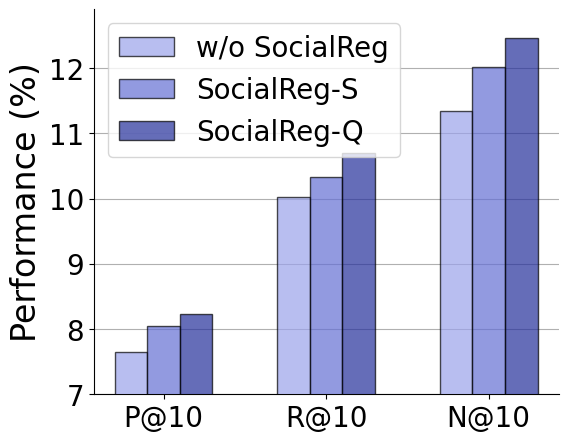

Here is the Python script that generated this plot:
# %matplotlib inline
import numpy as np
import matplotlib.pyplot as plt
from matplotlib import rcParams
from matplotlib.ticker import FuncFormatter
from matplotlib.pyplot import MultipleLocator, colorbar

# 全局设置字体为：Times New Roman
plt.rc('font',family='Times New Roman')

# 数据准备
x_pos = [10, 20, 30]
x = ['P@10', 'R@10', 'N@10']
# y1 = [5.825, 2.938, 1.573, 0.994, 0.729]
y1 = [0.5570, 0.5994, 0.5265, 0.6048]
y2 = [0.328, 0.191, 0.154, 0.310]
# y3 = [1.297, 0.826, 0.815, 0.741, 0.698]

x_min = 0.10
x_max = 0.55
dataset = '(a) Amazon Beauty'
metrics = ""

# 在柱状图上显示数字
def auto_text(rects):
    for rect in rects:
        height = rect.get_height()
        ax.annotate('{}'.format(height),
                    xy=(rect.get_x() + rect.get_width() / 2, height),
                    xytext=(0, 1),  # 1 points vertical offset
                    textcoords="offset points",
                    ha='center', va='bottom',
                    fontsize=10)

# 创建一个画布
# fig, ax_list = plt.subplots(ncols=2, nrows=2, figsize=(10,5),dpi=100)
#fig, ax_list = plt.subplots(ncols=4, nrows=1, figsize=(16,4),dpi=100)
#fig, ax_list = plt.subplots(ncols=2, nrows=1, figsize=(10,4))
fig, ax_list = plt.subplots(ncols=1, nrows=1, figsize=(6,5))
#plt.subplots_adjust(wspace =0.25, hspace =0.5)
plt.subplots_adjust(wspace =0.4, hspace =0.0)
# fig, ax = plt.subplots(figsize=(7,5),dpi=100)
# print("fig, ax:", fig, ax)

# plt.subplots_adjust(wspace =0.25, hspace =0)

# tmp_index = 1 # lastfm
tmp_index = 0 # douban-book
#for index, ax in enumerate(ax_list):
if ax_list is not None:
    ax = ax_list
    #for ax in ax_two:
    if tmp_index ==1:
        # y1 = [0.502, 0.330, 0.297, 0.477]
#             y1 = [0.5570, 0.5994, 0.5265, 0.6204] # HR@10
#             y2 = [0.328, 0.191, 0.154, 0.310] #HR@5

        #y1 = [20.20, 19.89, 20.12, 19.885] #P@10
        #y2 = [20.521, 20.215, 20.454, 20.20] #R@10
        #y3 = [24.746, 24.367, 24.678, 24.357] #N@10
        #y4 = [0.5123, 0.6204] #crbiaSR
        # y3 = [1.297, 0.826, 0.815, 0.741, 0.698]
        #y4 = [20.20, 20.521, 24.746]
        #y4 = [20.237, 20.582, 24.827]
        #y2 = [19.89, 20.215, 24.367]
        #y3 = [20.12, 20.454, 24.678]
        #y1 = [19.885, 20.20, 24.357]
        y1 = [19.205, 19.480, 23.392]
        y2 = [19.640, 19.913, 24.203]
        y3 = [20.059, 20.379, 24.598]

        x_min = 19.0
        x_max = 24.7
        # ax.set_ylabel('NDCG@10')
        #ax.set_ylabel('HR@K')
        #metrics = "HR@K"
        metrics = "Performance (%)"
        dataset = '(a) HR@K on Amazon Beauty'


    if tmp_index ==0:
        # y1 = [0.502, 0.330, 0.297, 0.477]
#             y1 = [0.5570, 0.5994, 0.5265, 0.6204] # HR@10
#             y2 = [0.328, 0.191, 0.154, 0.310] #HR@5

        #y1 = [8.318, 8.196, 8.197, 8.090] #multi
        #y2 = [10.960, 10.766, 10.685, 10.672] #tranR(IA)
        #y3 = [12.686, 12.543, 12.558, 12.343] #tranR(CB)
        #y4 = [0.3875, 0.4225] #crbiaSR
        # y3 = [1.297, 0.826, 0.815, 0.741, 0.698]
        y1 = [7.650, 10.024, 11.348]
        y2 = [8.053, 10.328, 12.009]
        y3 = [8.230, 10.697, 12.454]
        #y3 = [8.197, 10.685, 12.558]
        #y4 = [8.318, 10.960, 12.686]
        #y4 = [8.370, 10.967, 12.857]

        x_min = 7.0
        x_max = 12.9
        # ax.set_ylabel('NDCG@10')
        #ax.set_ylabel('NDCG@K')
        metrics = "Performance (%)"
        dataset = '(b) NDCG@K on Amazon Beauty'


    if tmp_index ==2:
        y1 = [0.4117, 0.5432] #multi
        y2 = [0.4671, 0.5989] #tranR(IA)
        y3 = [0.3995, 0.5377] #tranR(CB)
        y4 = [0.4860, 0.6200] #crbiaSR
        # y3 = [1.297, 0.826, 0.815, 0.741, 0.698]

        x_min = 0.38
        x_max = 0.62
        # ax.set_ylabel('NDCG@10')
        #ax.set_ylabel('HR@K')
        metrics = "Performance (%)"
        dataset = '(c) HR@K on Amazon Sports'

    if tmp_index ==3:
        # y1 = [0.502, 0.330, 0.297, 0.477]
#             y1 = [0.5570, 0.5994, 0.5265, 0.6204] # HR@10
#             y2 = [0.328, 0.191, 0.154, 0.310] #HR@5

        y1 = [0.2971, 0.3395] #multi
        y2 = [0.3414, 0.3841] #tranR(IA)
        y3 = [0.2849, 0.3295] #tranR(CB)
        y4 = [0.3554, 0.3988] #crbiaSR
        # y3 = [1.297, 0.826, 0.815, 0.741, 0.698]

        x_min = 0.22
        x_max = 0.4
        # ax.set_ylabel('NDCG@10')
        #ax.set_ylabel('NDCG@K')
        metrics = "NDCG@K"
        dataset = '(d) NDCG@K on Amazon Sports'
#         if tmp_index > 0:
#             break
#         if tmp_index == 1:
#             y1 = [0.5570, 0.5994, 0.5265, 0.6204]
#             y2 = [0.328, 0.191, 0.154, 0.310]
#             # y3 = [1.297, 0.826, 0.815, 0.741, 0.698]

#             x_min = 0.4
#             x_max = 0.62
#             # ax.set_ylabel('NDCG@10')
#             ax.set_ylabel('HR@10')
#             dataset = '(a) Amazon Beauty'
#         if index == 1:
#             # y1 = [0.552, 0.525, 0.546, 0.575]
#             y1 = [0.5432, 0.5989, 0.5377, 0.6200]
#             y2 = [0.358, 0.328, 0.347, 0.372]
#             # x_min = 0.3
#             # x_max = 0.62
#             x_min = 0.4
#             x_max = 0.62
#             dataset = '(b) Amazon Sports'

#     if index == 2:
#         y1 = [0.5621, 0.6049, 0.5537, 0.6217]
#         y2 = [0.358, 0.328, 0.347, 0.372]
#         x_min = 0.4
#         x_max = 0.62
#         dataset = '(c) Amazon Toys'



    # ax.spines['right'].set_visible(True)
    # ax = ax_list[0]
    # print("fig, ax:", fig, ax)
    # 画柱状
    width = 2 # 柱状的宽度
    # rect1 = ax.bar(np.asarray(x)-width, y1, width=width, color='C0', alpha=0.5, label='1')
    # rect1 = ax.bar(np.asarray(x) - width/2, y1, width=width, color='#B0E0E6', alpha=0.4, label='HR@10')
    # rect2 = ax.bar(np.asarray(x) + width/2, y2, width=width, color='#FFDEAD', alpha=0.4, label='NDCG@10')

    # ax.plot(x,y1,'r^-',label='CbiaSR')
    # ax.plot(x,y2,'g+-',label='w/o KG')

#         ax.bar(np.asarray(x), y1, width=width, color=['#00008B', 'C0', '#8F2109', '#'], alpha=0.5, label='1')
#         ax.bar(np.asarray(x), y2, width=width, color=['#00008B', 'C0', '#8F2109', '#54504F'], alpha=0.5, label='2')

    #ax.bar(np.asarray(x) -width/2*3, y1, width=width, color='#00008B', alpha=0.5, label='DisMult')
    #ax.bar(np.asarray(x)-width/2, y2, width=width, color='C0', alpha=0.5, label='TranR(IA)')
    #ax.bar(np.asarray(x)+width/2, y3, width=width, color='#8F2109', alpha=0.5, label='TranR(CB)')
    #ax.bar(np.asarray(x)+width/2*3, y4, width=width, color='#54504F', alpha=0.5, label='CrbiaSR')

    #ax.bar(np.asarray(x_pos) -width/2*3, y1, width=width, color='#bdc9e1', label='PPR-CL')
    #ax.bar(np.asarray(x_pos)-width/2, y2, width=width, color='#74a9cf', label='BIN-CL')
    #ax.bar(np.asarray(x_pos)+width/2, y3, width=width, color='#2b8cbe', label='PPR-KL')
    #ax.bar(np.asarray(x_pos)+width/2*3, y4, width=width, color='#045a8d', label='BIN-KL')
    # ax.bar(np.asarray(x)+width, y2, width=width, color='C0', alpha=0.5, label='1')
    # ax.bar(np.asarray(x)-width, y3, width=width, color='C0', alpha=0.5, label='1')
    # rect3 = ax.bar(np.asarray(x)+width, y3, width=width, color='C2', alpha=0.5, label='3')
    ax.yaxis.grid(True, zorder=0)
    #ax.set_zorder(3)


    ax.bar(np.asarray(x_pos) - width, y1, width=width, color='#9BA3EB', label='w/o SocialReg', zorder=4, alpha=0.7, edgecolor='black')
    ax.bar(np.asarray(x_pos), y2, width=width, color='#646FD4', label='SocialReg-S', zorder=4, alpha=0.7, edgecolor='black')
    ax.bar(np.asarray(x_pos) + width, y3, width=width, color='#242F9B', label='SocialReg-Q', zorder=4, alpha=0.7, edgecolor='black')
    #ax.bar(np.asarray(x_pos)+width/2, y3, width=width, color='#646FD4', label='PPR-KL', zorder=4)
    #ax.bar(np.asarray(x_pos)+width/2*3, y4, width=width, color='#242F9B', label='PPR-CL', zorder=4)

    # legend 字体风格的大小设置
    # plt.legend(prop={'family': 'Times New Roman', 'size': 20})
    # if index == 0:
    #if tmp_index ==0:
    ax.legend(prop={'family': 'Times New Roman', 'size': 20}, loc = 'upper left')

    # title 字体风格的大小设置
    # plt.title('Comparison', fontdict={'family': 'Times New Roman', 'size': 20})
    # ax.set_title('Comparison', fontdict={'family': 'Times New Roman', 'size': 20})

    # x/y 轴标签的设置
    # plt.xlabel('X', fontdict={'family': 'Times New Roman', 'size': 10})
    # plt.ylabel('Y', fontdict={'family': 'Times New Roman', 'size': 25})
    #ax.set_xlabel(dataset, fontdict={'family': 'Times New Roman', 'size': 15}, labelpad=2.0)
    #ax.set_xlabel(dataset, fontdict={'family': 'Times New Roman', 'size': 15}, labelpad=5.0)

    ax.set_ylabel(metrics, fontdict={'family': 'Times New Roman', 'size': 24})
    #ax.set_ylabel(metrics)

    # 设置y轴刻度间距
    ax.yaxis.set_major_locator(MultipleLocator(1.0))

    # 设置y轴数值显示风格
    # 例如：显示小数点后两位 --> %.2f
    # 整数显示 --> %d
    # ax.yaxis.set_major_formatter(FormatStrFormatter('%d'))

    # 设置x/y轴刻度的显示
    # plt.xticks(x, ['x1', 'x2', 'x3', 'x4', 'x5'], fontproperties = 'Times New Roman', size = 20)
    # plt.yticks(fontproperties = 'Times New Roman', size = 20)

    # ax.grid(ls=":",c='b',)
    # plt.vlines(0, 0, 0.5, colors = "r", linestyles = "dashed")

    # 设置x轴的显示
    ax.set_xticks(x_pos)
    # plt.xticks(fontsize=14, rotation=90)
    # ax.set_xticklabels(['x1', 'x2', 'x3', 'x4', 'x5'])
#         ax.set_xticklabels(['DisMult', 'TransR(IA)', 'TransR(CB)',  'CbiaSR'])
    ax.set_xticklabels(x)
    #ax.set_xticklabels(x)
    # 设置刻度的字体大小
    ax.tick_params(labelsize=20)
    # ax.tick_params(labelsize=10)
    # 设置x/y轴的字体风格
    labels = ax.get_xticklabels() + ax.get_yticklabels()
    [label.set_fontname('Times New Roman') for label in labels]

    # 不显示x轴的标签以及刻度
    # ax.axes.get_xaxis().set_visible(False)

    # 不显示上面和右边的边框
    ax.spines['top'].set_visible(False)
    ax.spines['right'].set_visible(False)

    # 显示柱状上面的数字
    # auto_text(rect1)
    # auto_text(rect2)


#         for a, b in zip(x, y1):
#             ax.text(a+0.3, b+0.002, b, ha='center', va='bottom', fontsize=10)

    # for a, b in zip(x, y2):
    #     ax.text(a+0.3, b+0.012, b, ha='center', va='bottom', fontsize=10)
    # auto_text(rect3)

    # 转置x轴
    # ax.invert_xaxis()
    # 转置y轴
    # ax.invert_yaxis()

    # 设置y轴的范围
    # plt.ylim(0, 6)
    ax.set_ylim(x_min, x_max)
    tmp_index += 1
# %matplotlib inline
plt.savefig('douban_book_variant.pdf')
# plt.savefig('LastFM_variant.pdf')
#plt.grid(which='major', axis='y', zorder=-5.0)
plt.show()

